pico-8 play session: mixed d-pad (fixed 12-tick cycle), after a click and taps of 🅾, ❎, 🅾+❎, 🅾 in the second before t = 0

[t = 4 s] mixed d-pad (1.2s cycle ×~3): → ← ↑ ↓ + 🅾/❎ taps, ~4s
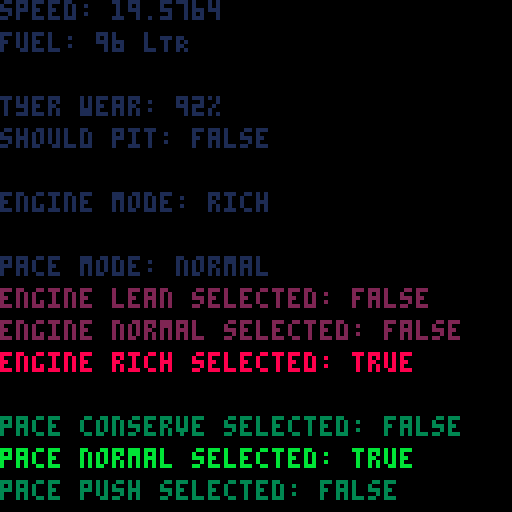
[t = 8 s] mixed d-pad (1.2s cycle ×~6): → ← ↑ ↓ + 🅾/❎ taps, ~8s
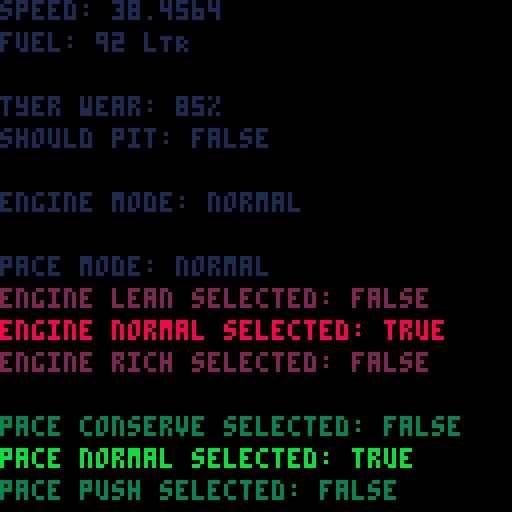

pico-8 cartridge
version 42
__lua__

function _init()
    engine_mode = { {"lean", 3, selected=false, colour=2}, {"normal", 2, selected=false, colour=2}, {"rich", 1, selected=false, colour=2}}
    pace_mode = {{"conserve", 3, selected=false, colour=3}, {"normal", 2, selected=false, colour=3}, {"push", 1, selected=false, colour=3}}
    tyre_compound = {soft=1.06, medium=1.0, hard=0.97}
    -- pick = flr(rnd(3)) + 1
    engine_select = 2
    pace_select = 2
    display = false
    count = 0
    speed = 0
    base_speed = 10
    fuel = 100
    tyre_wear = 100
    tyre_distance = 0
    engine_distance = 0
    tyre_delay = 0
    engine_delay = 0
    bg_colour = 1
end 

function _update()
    x = 0
    y = 0
 
    should_pit = trigger_pitstop()
    change_engine_mode()
    change_pace_mode()
    speed = calculate_speed(base_speed, engine_mode[engine_select][2], pace_mode[pace_select][2], tyre_compound.medium, tyre_wear)
    if (tyre_wear != 0)then 
        tyre_wear = calculate_tyre_wear(tyre_compound.medium)
    end
    if (fuel != 0)then 
        fuel = calculate_fuel_burn()
    end
end

function _draw()
    cls()
    print("speed: " ..speed, x, y, 1)
    print("fuel: " ..fuel.." lTR", x, y+8, 1)
    print("tyer wear: " ..tyre_wear.."%", x, y+24, 1)
    print("should pit: " ..tostring(should_pit), x, y+32, 1)
    print("engine mode: " ..engine_mode[engine_select][1], x, y+48, bg_colour)
    print("pace mode: " ..pace_mode[pace_select][1], x, y+64, 1)

    print("engine lean selected: " ..tostring(engine_mode[1]['selected']), x, y+72, engine_mode[1]['colour'])
    print("engine normal selected: " ..tostring(engine_mode[2]['selected']), x, y+80,  engine_mode[2]['colour'])
    print("engine rich selected: " ..tostring(engine_mode[3]['selected']), x, y+88,  engine_mode[3]['colour'])

    print("pace conserve selected: " ..tostring(pace_mode[1]['selected']), x, y+104, pace_mode[1]['colour'])
    print("pace normal selected: " ..tostring(pace_mode[2]['selected']), x, y+112, pace_mode[2]['colour'])
    print("pace push selected: " ..tostring(pace_mode[3]['selected']), x, y+120, pace_mode[3]['colour'])
end

function trigger_pitstop()
    if(tyre_wear <= 20 or fuel < 20) then 
     return true
    end
    return false
end

function change_engine_mode() 
    display = true
    local a = 0
    local count = count_simple_table(engine_mode)
    if(btnp(➡️))then
        engine_select += 1
        if (engine_select > count) then 
            engine_select = 1
        end
    end 
        if(btnp(⬅️))then
        engine_select -= 1
        if (engine_select <= 0 ) then 
            engine_select = count
        end
    end 
    for a=1, count do
        engine_mode[a]['selected'] = false
        engine_mode[a]['colour'] = 2
    end
    engine_mode[engine_select]['selected'] = true
    engine_mode[engine_select]['colour'] = 8
end

function change_pace_mode() 
    display = true
    local a = 0
    local count = count_simple_table(pace_mode)
    if(btnp(⬇️))then
        pace_select += 1
        if (pace_select > count) then 
            pace_select = 1
        end
    end 
        if(btnp(⬆️))then
        pace_select -= 1
        if (pace_select <= 0 ) then 
            pace_select = count
        end
    end
        for a=1, count do
        pace_mode[a]['selected'] = false
        pace_mode[a]['colour'] = 3
    end
    pace_mode[pace_select]['selected'] = true 
    pace_mode[pace_select]['colour'] = 11 
end

function calculate_speed(base_speed, engine, pace, compound, tyre_health)
    return base_speed 
            * (engine)
            * (compound)
            * (pace)
            * (tyre_health >= 30 and (0.75 + 0.0025 * tyre_health) or (0.615 + 0.007 * tyre_health))
end

function calculate_fuel_burn()
    engine_delay = interval(engine_delay, engine_mode[engine_select][2], "engine")
    local fuel_burn = engine_distance / 4
    return ceil(100 - fuel_burn)
end

function calculate_tyre_wear(compound)
    tyre_delay = interval(tyre_delay, pace_mode[pace_select][2], "tyre")
    local tyre_wear = compound * tyre_distance / 2 
    return ceil(100 - tyre_wear)
end

function count_simple_table(table)
    local i = 0
    repeat i = i + 1 until 
        table[i] == nil
    return i - 1
end

function interval(delay_arg, modifier, distance)
    local time = modifier * 5
    if(delay_arg<time)then 
        delay_arg+=1
    end
    if(delay_arg>=time)then
        delay_arg=0
        if (distance == "engine") then 
            engine_distance += 1
        end
        if (distance == "tyre") then 
            tyre_distance += 1
        end 
    end
    return delay_arg
end
__gfx__
00000000000000000000000000000000000000000000000000000000000000000000000000000000000000000000000000000000000000000000000000000000
00000000000000000000000000000000000000000000000000000000000000000000000000000000000000000000000000000000000000000000000000000000
00700700000000000000000000000000000000000000000000000000000000000000000000000000000000000000000000000000000000000000000000000000
00077000000000000000000000000000000000000000000000000000000000000000000000000000000000000000000000000000000000000000000000000000
00077000000000000000000000000000000000000000000000000000000000000000000000000000000000000000000000000000000000000000000000000000
00700700000000000000000000000000000000000000000000000000000000000000000000000000000000000000000000000000000000000000000000000000
